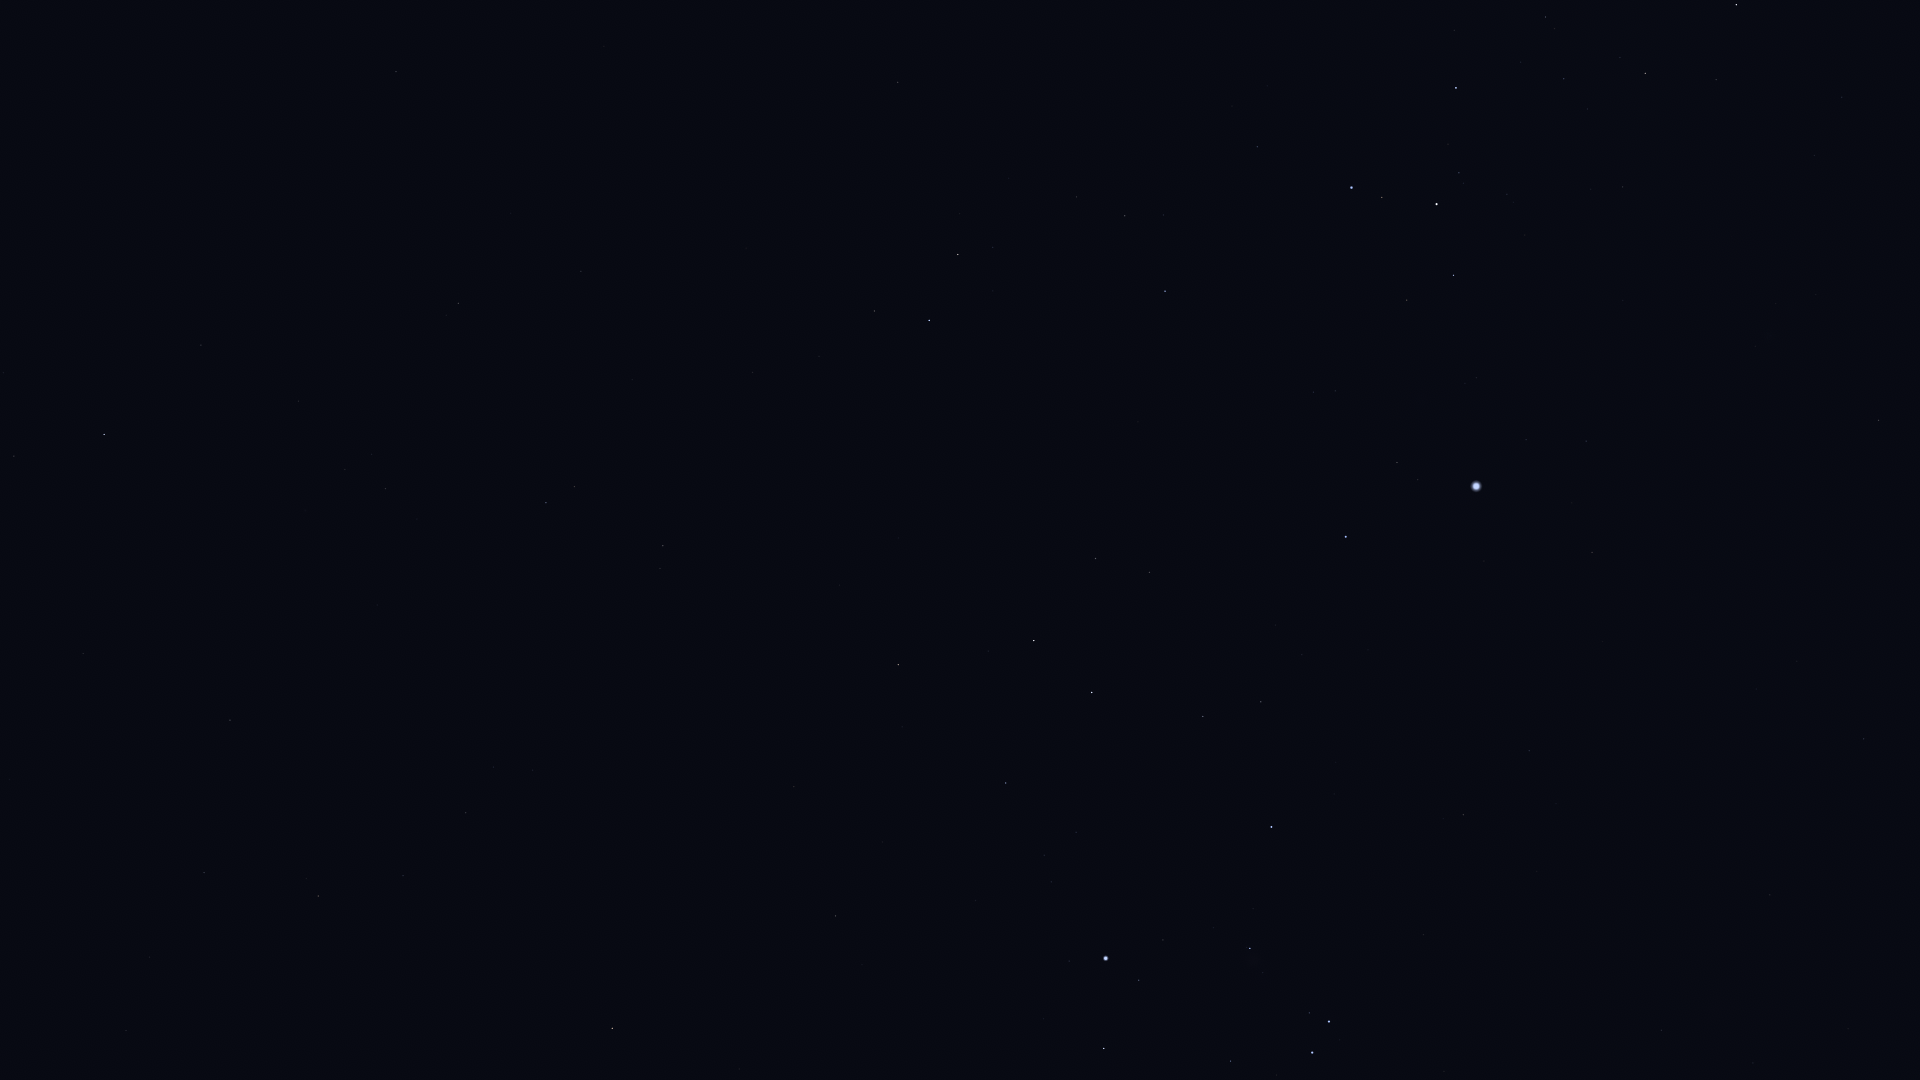

The file beside this chart, header and first rows:
Star_ID, Name, X, Y
12413, HIP 12413, 3, 373
12486, HIP 12486, 14, 456
12843, HIP 12843, 126, 1031
12961, Koeia, 111, 907
13147, HIP 13147, 83, 654
15474, Angetenar, 149, 957
13847, Acamar, 104, 434
13993, Ayeyarwady, 207, 950
14146, HIP 14146, 204, 873
14879, Dalim, 230, 720
15510, HIP 15510, 201, 345
15578, Intan, 251, 587
16611, HIP 16611, 403, 876
17096, Tupi, 242, 69
17651, HIP 17651, 466, 813
17797, HIP 17797, 371, 454
17874, HIP 17874, 385, 489
18543, Zaurak, 612, 1028
19747, HIP 19747, 458, 303
19893, HIP 19893, 396, 72
21248, Beemim, 574, 487
21060, HIP 21060, 510, 213
21393, Theemin, 663, 546
21594, Sceptrum, 835, 916
21770, HIP 21770, 581, 271
21861, HIP 21861, 632, 380
22491, Mouhoun, 799, 656
23685, HIP 23685, 898, 665
23875, Cursa, 1104, 1049
24244, HIP 24244, 1051, 882
24305, HIP 24305, 1006, 783
24327, HIP 24327, 1044, 855
24436, Rigel, 1106, 958
24845, HIP 24845, 1076, 832
24873, HIP 24873, 1088, 850
25606, Nihal, 1034, 641
25859, HIP 25859, 874, 311
25985, Arneb, 1092, 693
26241, Hatysa, 1250, 948
26311, Alnilam, 1312, 1053
26634, Phact, 929, 320
26727, Alnitak, 1329, 1022
27288, HIP 27288, 1203, 717
27366, Saiph, 1271, 827
27628, Wazn, 958, 255
28103, HIP 28103, 1261, 702
28199, HIP 28199, 993, 247
28328, HIP 28328, 898, 82
28910, HIP 28910, 1302, 655
29034, Elkurud, 1009, 178
29550, Amadioha, 1137, 315
29651, HIP 29651, 1463, 815
30122, Furud, 1165, 291
30277, HIP 30277, 1125, 216
30324, Mirzam, 1346, 537
30419, HIP 30419, 1661, 1030
30867, HIP 30867, 1529, 751
31216, HIP 31216, 1753, 1063
31416, HIP 31416, 1335, 391
31592, HIP 31592, 1397, 463
... 18 more rows
